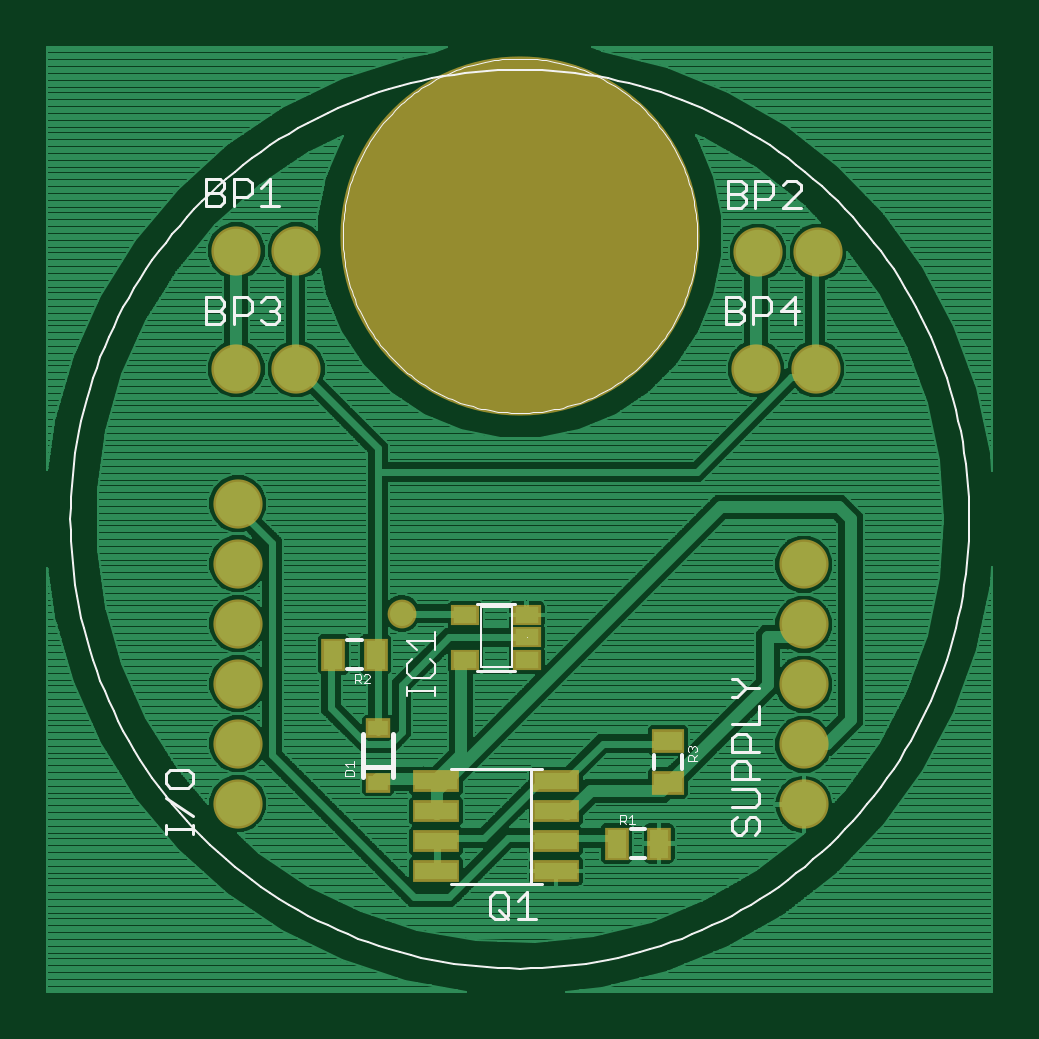
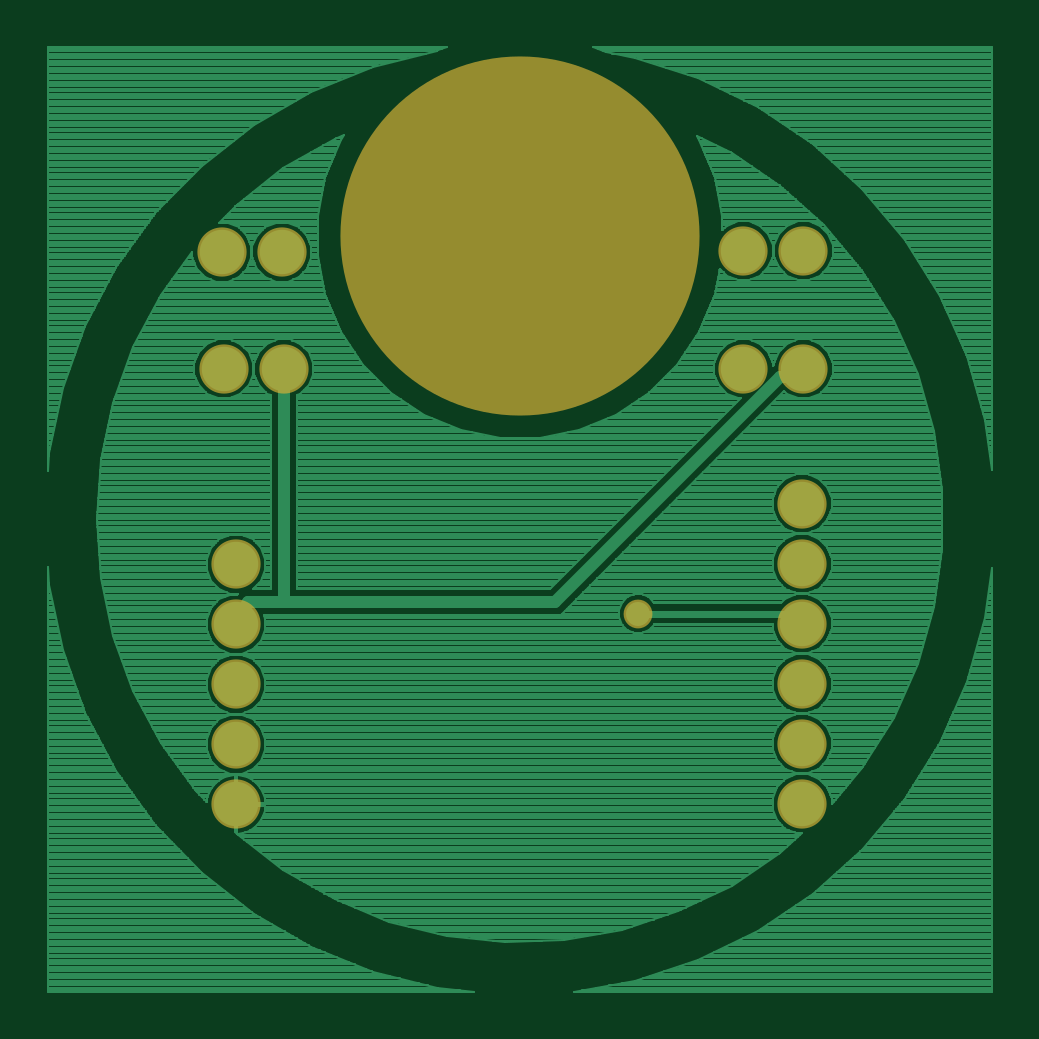
Circuit board: 6 layer files. Board 40.0 x 40.0 mm.
- top_copper: bouton.cmp (127583 bytes)
- drill: bouton.drd (355 bytes)
- top_silk: bouton.plc (17711 bytes)
- bottom_copper: bouton.sol (87129 bytes)
- top_mask: bouton.stc (1201 bytes)
- bottom_mask: bouton.sts (605 bytes)

=== top_copper: bouton.cmp (127583 bytes, source omitted) ===
=== drill: bouton.drd ===
%
M48
M72
T01C0.02400
T02C0.04000
T03C0.59055
%
T01
X60252Y64189
T02
X32911Y32520
X32911Y42520
X32911Y52520
X32911Y62520
X32911Y72520
X32911Y82520
X32693Y104996
X42693Y104996
X42693Y124681
X32693Y124681
X119622Y124425
X129622Y124425
X129307Y104996
X119307Y104996
X127255Y72402
X127255Y62402
X127255Y52402
X127255Y42402
X127255Y32402
T03
X79937Y127181
M30

=== top_silk: bouton.plc (17711 bytes, source omitted) ===
=== bottom_copper: bouton.sol (87129 bytes, source omitted) ===
=== top_mask: bouton.stc ===
G75*
%MOIN*%
%OFA0B0*%
%FSLAX25Y25*%
%IPPOS*%
%LPD*%
%AMOC8*
5,1,8,0,0,1.08239X$1,22.5*
%
%ADD10C,0.59855*%
%ADD11C,0.08200*%
%ADD12R,0.03950X0.05524*%
%ADD13R,0.07808X0.03635*%
%ADD14R,0.05524X0.03950*%
%ADD15R,0.04068X0.03280*%
%ADD16R,0.04698X0.03517*%
%ADD17C,0.04800*%
D10*
X0079937Y0127181D03*
D11*
X0032911Y0032520D03*
X0032911Y0042520D03*
X0032911Y0052520D03*
X0032911Y0062520D03*
X0032911Y0072520D03*
X0032911Y0082520D03*
X0032693Y0104996D03*
X0042693Y0104996D03*
X0042693Y0124681D03*
X0032693Y0124681D03*
X0119622Y0124425D03*
X0129622Y0124425D03*
X0129307Y0104996D03*
X0119307Y0104996D03*
X0127255Y0072402D03*
X0127255Y0062402D03*
X0127255Y0052402D03*
X0127255Y0042402D03*
X0127255Y0032402D03*
D12*
X0103165Y0025882D03*
X0096079Y0025882D03*
X0055921Y0057378D03*
X0048835Y0057378D03*
D13*
X0065987Y0036256D03*
X0065987Y0031256D03*
X0065987Y0026256D03*
X0065987Y0021256D03*
X0086013Y0021256D03*
X0086013Y0026256D03*
X0086013Y0031256D03*
X0086013Y0036256D03*
D14*
X0104622Y0035961D03*
X0104622Y0043047D03*
D15*
X0056315Y0045094D03*
X0056315Y0036039D03*
D16*
X0070882Y0056512D03*
X0070882Y0063992D03*
X0081079Y0063992D03*
X0081079Y0060252D03*
X0081079Y0056512D03*
D17*
X0060252Y0064189D03*
M02*

=== bottom_mask: bouton.sts ===
G75*
%MOIN*%
%OFA0B0*%
%FSLAX25Y25*%
%IPPOS*%
%LPD*%
%AMOC8*
5,1,8,0,0,1.08239X$1,22.5*
%
%ADD10C,0.59855*%
%ADD11C,0.08200*%
%ADD12C,0.04800*%
D10*
X0079937Y0127181D03*
D11*
X0032911Y0032520D03*
X0032911Y0042520D03*
X0032911Y0052520D03*
X0032911Y0062520D03*
X0032911Y0072520D03*
X0032911Y0082520D03*
X0032693Y0104996D03*
X0042693Y0104996D03*
X0042693Y0124681D03*
X0032693Y0124681D03*
X0119622Y0124425D03*
X0129622Y0124425D03*
X0129307Y0104996D03*
X0119307Y0104996D03*
X0127255Y0072402D03*
X0127255Y0062402D03*
X0127255Y0052402D03*
X0127255Y0042402D03*
X0127255Y0032402D03*
D12*
X0060252Y0064189D03*
M02*

